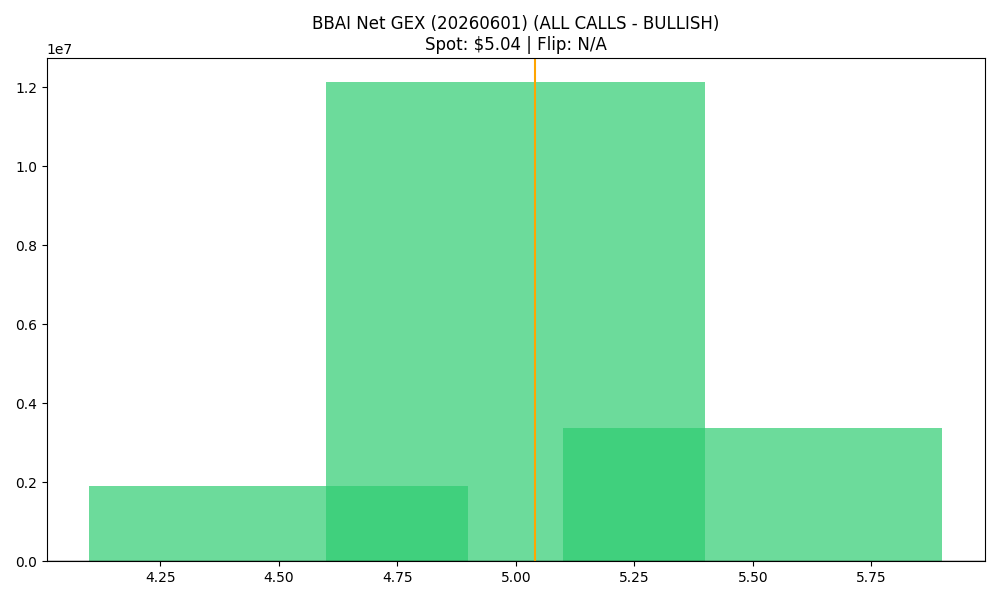

Values plotted in this chart, from the file beside it:
strike, call_gex, put_gex, call_dex, put_dex, net_greek_delta, net_gex
4.5, 2806926, 895828, 6958970, -594136, 0.5481, 1911098
5.0, 13290624, 1154236, 18276431, -1519041, 0.475, 12136388
5.5, 3421806, 35244, 3204631, -58293, 0.3618, 3386563
